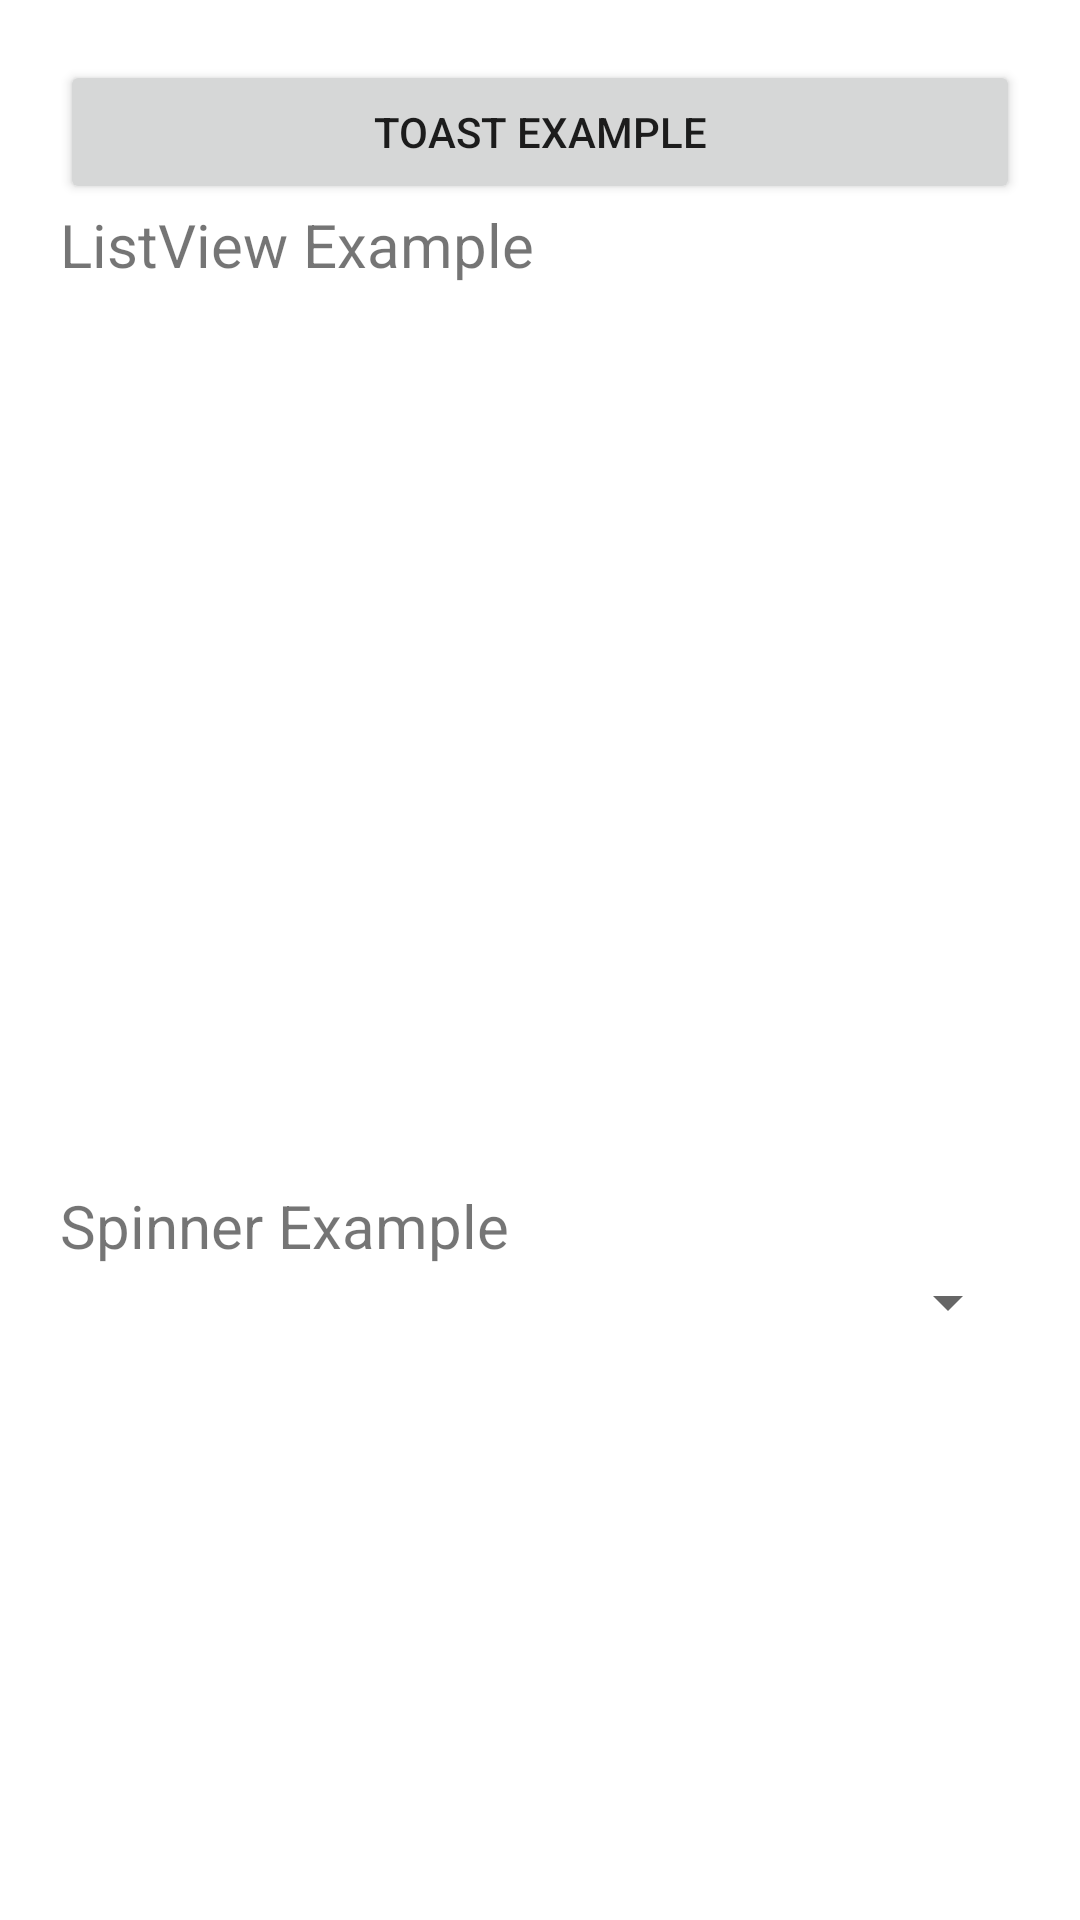

This screen was rendered from an Android layout file. Write that file and the resources it references.
<!-- AndroidManifest.xml: application theme Theme.MyLearing -->
<!-- res/layout/activity_main2.xml -->
<?xml version="1.0" encoding="utf-8"?>
<LinearLayout xmlns:android="http://schemas.android.com/apk/res/android"
    xmlns:app="http://schemas.android.com/apk/res-auto"
    xmlns:tools="http://schemas.android.com/tools"
    android:layout_width="match_parent"
    android:layout_height="match_parent"
    tools:context=".MainActivity2"
    android:orientation="vertical"
    android:padding="20dp"
    >
    <Button
        android:id="@+id/toastbtn"
        android:layout_width="match_parent"
        android:layout_height="wrap_content"
        android:text="Toast Example"
        >

    </Button>

    <TextView
        android:id="@+id/textView"
        android:layout_width="match_parent"
        android:layout_height="wrap_content"
        android:text="ListView Example"
        android:textSize="20dp"
        />

    <ListView
        android:id="@+id/listview1"
        android:layout_width="match_parent"
        android:layout_height="300dp"
        android:paddingBottom="10dp"

        >

    </ListView>

    <TextView
        android:id="@+id/textView1"
        android:layout_width="match_parent"
        android:layout_height="wrap_content"
        android:text="Spinner Example"
        android:textSize="20dp"
        />

    <Spinner
        android:id="@+id/spinnerCity"
        android:layout_width="match_parent"
        android:layout_height="wrap_content" />


</LinearLayout>
<!-- resources referenced by this layout -->
<resources>
  <style name="Theme.MyLearing" parent="Theme.MaterialComponents.DayNight.DarkActionBar">
          
          <item name="colorPrimary">@color/purple_500</item>
          <item name="colorPrimaryVariant">@color/purple_700</item>
          <item name="colorOnPrimary">@color/white</item>
          
          <item name="colorSecondary">@color/teal_200</item>
          <item name="colorSecondaryVariant">@color/teal_700</item>
          <item name="colorOnSecondary">@color/black</item>
          
          <item name="android:statusBarColor">?attr/colorPrimaryVariant</item>
          
      </style>
  <!-- not gathered from this repository: default colours our renderer supplied (Android Studio template values) -->
  <color name="purple_500">#FF6200EE</color>
  <color name="purple_700">#FF3700B3</color>
  <color name="teal_200">#FF03DAC5</color>
  <color name="teal_700">#FF018786</color>
  <color name="black">#FF000000</color>
  <color name="white">#FFFFFFFF</color>
</resources>
